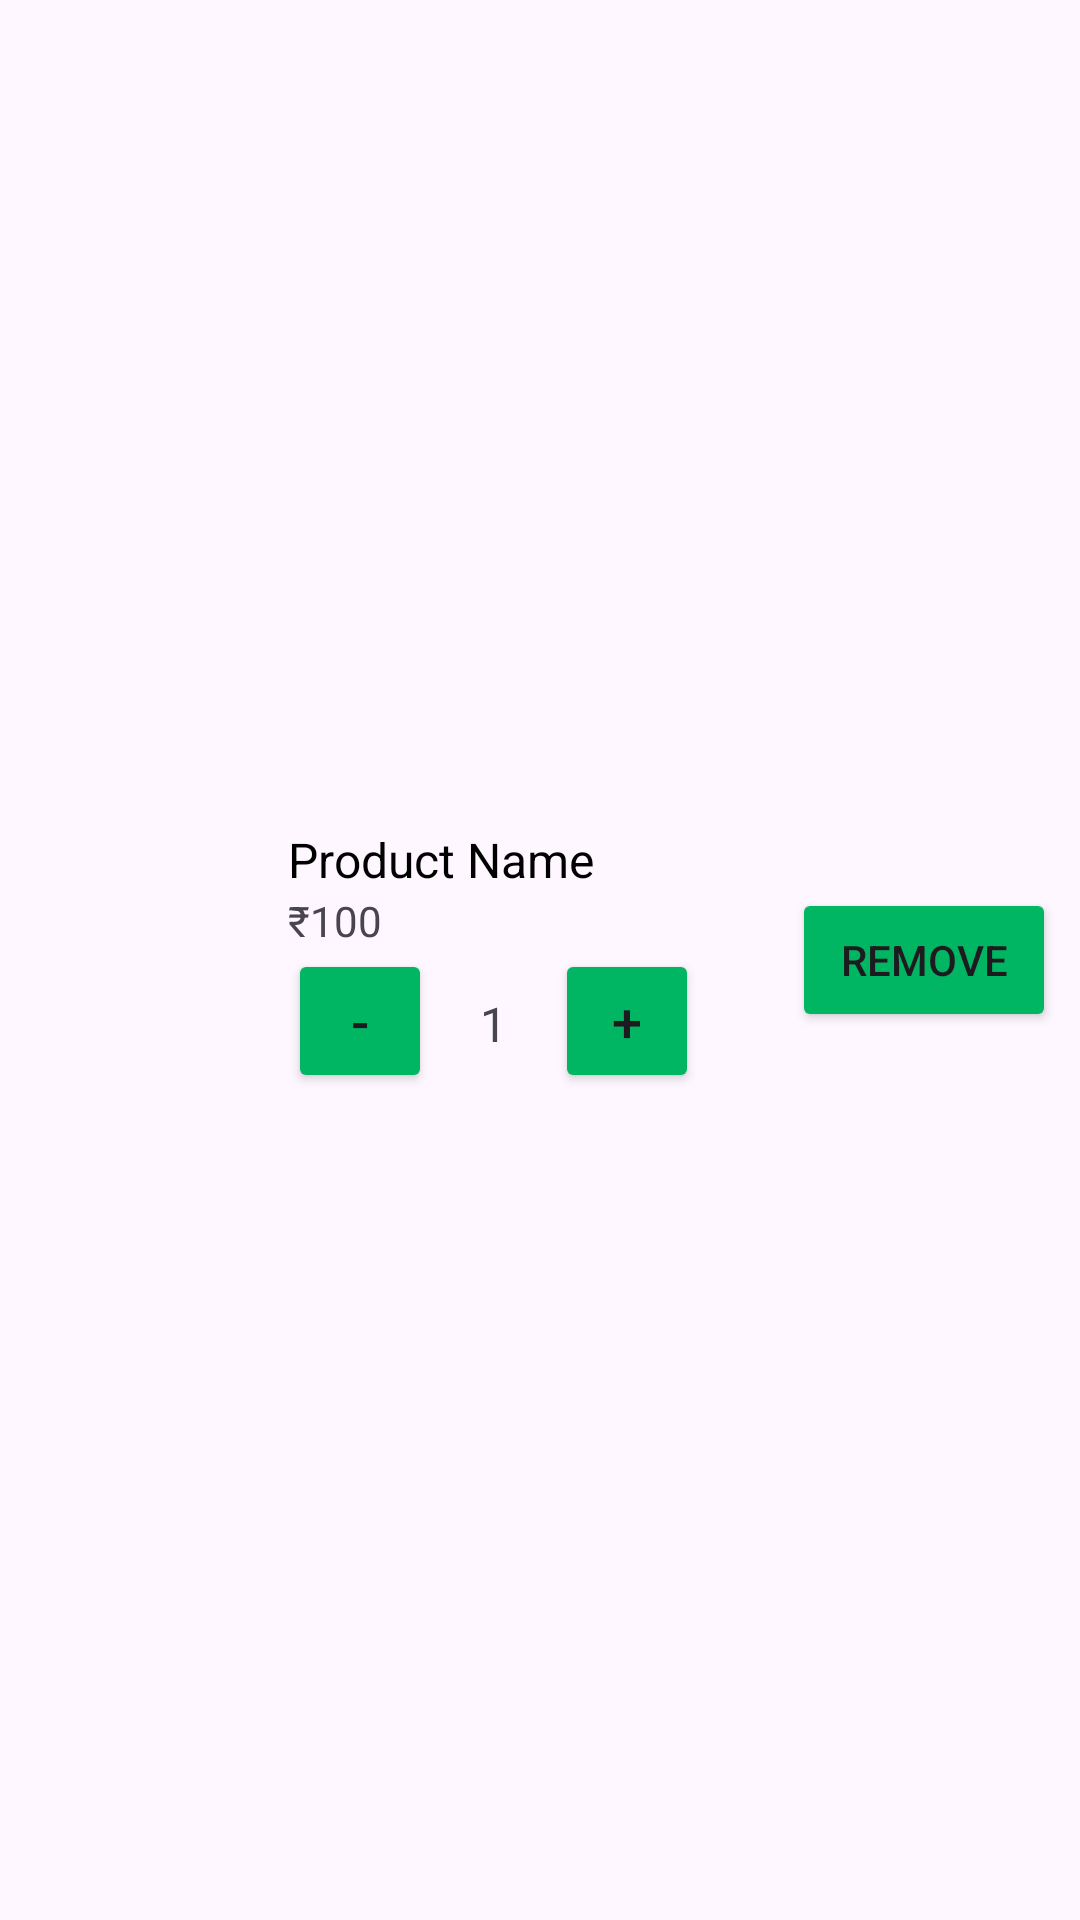

Layout XML and referenced resources for this Android screen:
<!-- AndroidManifest.xml: application theme Theme.GREENAURA -->
<!-- res/layout/cart_item.xml -->
<LinearLayout android:layout_width="match_parent"
    android:layout_height="wrap_content"
    android:orientation="horizontal"
    android:padding="8dp"
    android:gravity="center_vertical"
    xmlns:android="http://schemas.android.com/apk/res/android">

    
    <ImageView
        android:id="@+id/imageViewProduct"
        android:layout_width="80dp"
        android:layout_height="80dp"
        android:layout_marginEnd="8dp" />
    

    
    <LinearLayout
        android:layout_width="0dp"
        android:layout_height="wrap_content"
        android:layout_weight="1"
        android:orientation="vertical">

        <TextView
            android:id="@+id/textViewProductName"
            android:layout_width="wrap_content"
            android:layout_height="wrap_content"
            android:text="Product Name"
            android:textSize="16sp"
            android:textColor="@android:color/black" />

        <TextView
            android:id="@+id/textViewPrice"
            android:layout_width="wrap_content"
            android:layout_height="wrap_content"
            android:text="₹100"
            android:textSize="14sp" />

        
        <LinearLayout
            android:layout_width="wrap_content"
            android:layout_height="wrap_content"
            android:orientation="horizontal">

            
            <Button
                android:id="@+id/quantityDecreaseButton"
                android:layout_width="48dp"
                android:layout_height="48dp"
                android:text="-"
                android:backgroundTint="@color/green"
                android:padding="8dp"
                android:textSize="18sp" />

            <TextView
                android:id="@+id/textViewQuantity"
                android:layout_width="wrap_content"
                android:layout_height="wrap_content"
                android:text="1"
                android:layout_marginHorizontal="16dp"
                android:textSize="16sp" />

            
            <Button
                android:id="@+id/quantityIncreaseButton"
                android:layout_width="48dp"
                android:layout_height="48dp"
                android:backgroundTint="@color/green"
                android:padding="8dp"
                android:text="+"
                android:textSize="18sp" />
        </LinearLayout>
    </LinearLayout>

    
    <Button
        android:id="@+id/buttonRemove"
        android:layout_width="wrap_content"
        android:layout_height="wrap_content"
        android:text="Remove"
        android:onClick="onRemoveClicked"
        android:backgroundTint="@color/green"
        android:layout_marginStart="8dp" />
</LinearLayout>
<!-- resources referenced by this layout -->
<resources>
  <color name="green">#00B663</color>
  <style name="Theme.GREENAURA" parent="Base.Theme.GREENAURA" />
  <style name="Base.Theme.GREENAURA" parent="Theme.Material3.DayNight.NoActionBar">
          
          
          
          <item name="android:statusBarColor">@android:color/white</item>
          <item name="android:navigationBarColor">@android:color/white</item>
  
          
          <item name="android:windowLightStatusBar">true</item>
      </style>
</resources>
